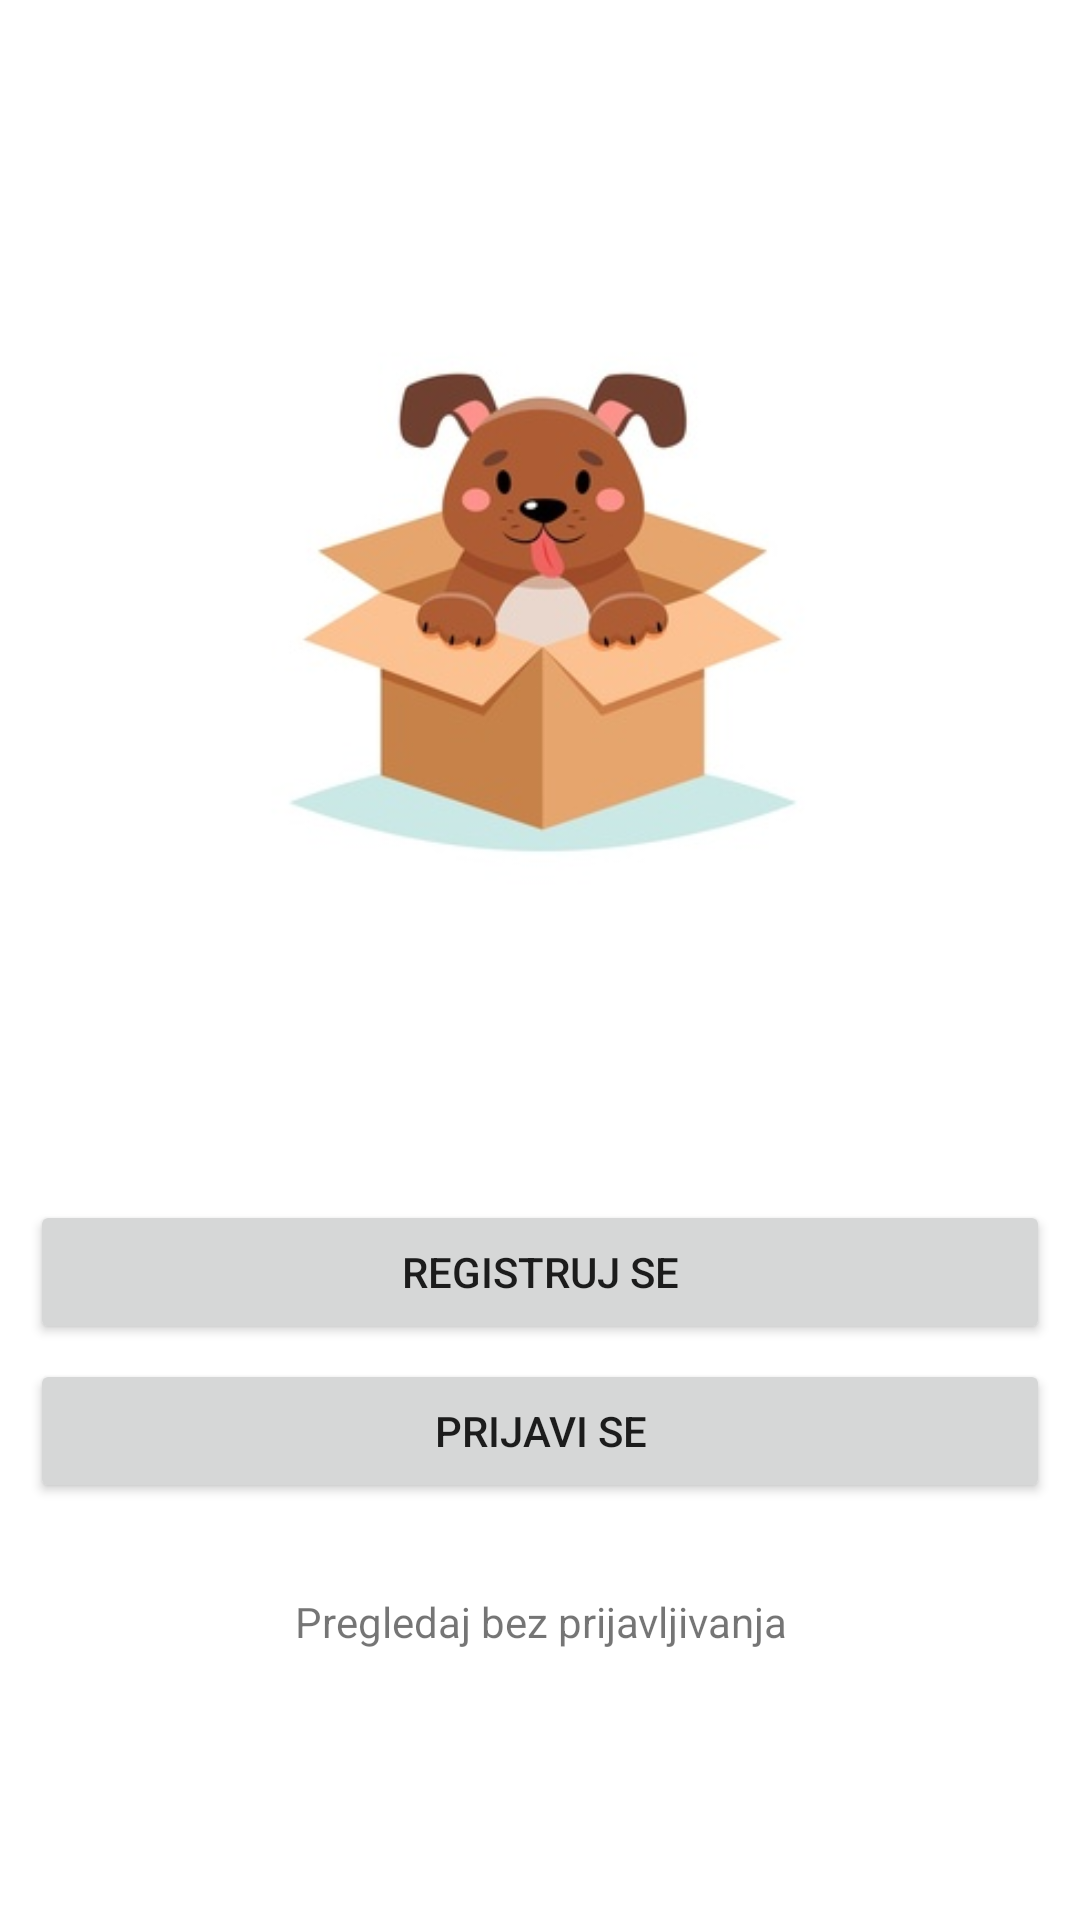

Write the Android layout XML for this screen, with the resource values it uses.
<!-- AndroidManifest.xml: application theme Theme.UsvajanjePasa -->
<!-- res/layout/activity_main.xml -->
<?xml version="1.0" encoding="utf-8"?>
<RelativeLayout android:id="@id/content" android:layout_width="fill_parent" android:layout_height="fill_parent"
    xmlns:android="http://schemas.android.com/apk/res/android" xmlns:app="http://schemas.android.com/apk/res-auto">
    <LinearLayout
        android:gravity="center"
        android:orientation="vertical"
        android:padding="10.0dip"
        android:layout_width="fill_parent"
        android:layout_height="fill_parent">

            <ImageView
                android:layout_width="250.0dip"
                android:layout_height="250.0dip"
                android:layout_marginBottom="80.0dip"
                android:src="@drawable/logo1"
                android:layout_centerHorizontal="true"/>
            <Button
                android:id="@+id/register_btn"

                android:layout_width="fill_parent"
                android:layout_height="wrap_content"
                android:text="Registruj se"
                android:layout_above="@id/login_btn" />
            <Button
                android:id="@+id/login_btn"

                android:layout_width="fill_parent"
                android:layout_height="wrap_content"
                android:layout_marginTop="5.0dip"
                android:layout_marginBottom="30.0dip"
                android:text="Prijavi se"
                android:layout_alignParentBottom="true" />
            <TextView
                android:id="@+id/noLogin"
                android:layout_width="fill_parent"
                android:layout_height="wrap_content"
                android:layout_marginBottom="20.0dip"
                android:text="Pregledaj bez prijavljivanja"
                android:layout_above="@id/register_btn"
                android:textAlignment="center" />
    </LinearLayout>
</RelativeLayout>
<!-- resources referenced by this layout -->
<resources>
  <!-- drawable logo1: jpg bitmap (drawable, 14270 bytes) -->
  <style name="Theme.UsvajanjePasa" parent="Theme.MaterialComponents.DayNight.DarkActionBar">
          
          <item name="colorPrimary">@color/purple_500</item>
          <item name="colorPrimaryVariant">@color/purple_700</item>
          <item name="colorOnPrimary">@color/white</item>
          
          <item name="colorSecondary">@color/teal_200</item>
          <item name="colorSecondaryVariant">@color/teal_700</item>
          <item name="colorOnSecondary">@color/black</item>
          
          <item name="android:statusBarColor" tools:targetApi="l">?attr/colorPrimaryVariant</item>
          
      </style>
  <color name="purple_500">#FF6200EE</color>
  <color name="purple_700">#FF3700B3</color>
  <color name="white">#FFFFFFFF</color>
  <color name="teal_200">#FF03DAC5</color>
  <color name="teal_700">#FF018786</color>
  <color name="black">#FF000000</color>
</resources>
